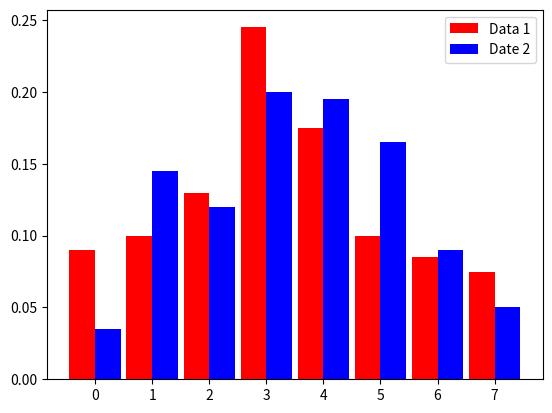

Python code for this plot:
#!/usr/bin/env python3
# -*- coding: utf-8 -*-

import matplotlib.pyplot as plt
from random import gauss

x1 = []
w = []
x2 = []
for i in range(200):
    value = gauss(3,2)
    value2 = gauss(3,2)
    w.append(1)
    if value <=0:
        x1.append(0)
    elif value <=1:
        x1.append(1)
    elif value <=2:
        x1.append(2)
    elif value <=3:
        x1.append(3)
    elif value <=4:
        x1.append(4)
    elif value <=5:
        x1.append(5)
    elif value <=6:
        x1.append(6)
    else:
        x1.append(7)
        
    if value2 <=0:
        x2.append(0)
    elif value2 <=1:
        x2.append(1)
    elif value2 <=2:
        x2.append(2)
    elif value2 <=3:
        x2.append(3)
    elif value2 <=4:
        x2.append(4)
    elif value2 <=5:
        x2.append(5)
    elif value2 <=6:
        x2.append(6)
    else:
        x2.append(7)
        
plt.hist(x = (x1,x2), bins = range(9), align = 'left', density = True, 
         color = ["red","blue"], weights = [w,w], cumulative = False, 
         orientation = "vertical", rwidth = 0.9, label = ["Data 1","Date 2"], 
         stacked = False, histtype = "bar")
plt.legend()
plt.show()
            

